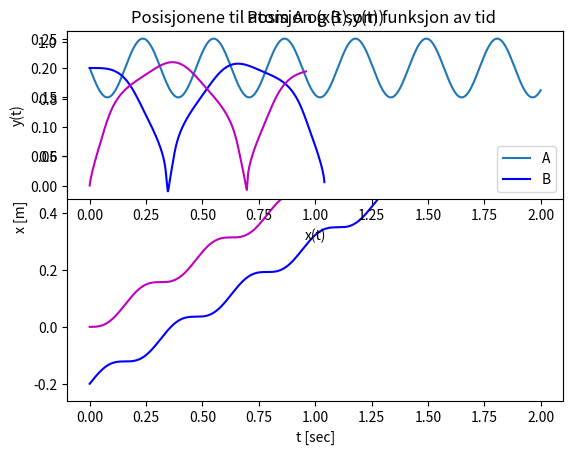

Source code (Python):
import numpy as np
import matplotlib.pyplot as plt

### e)
# konstanter
m = 0.1
k = 20.
b = 0.2
v0 = 1.

T = 2.
dt = 0.001
n = int(T/dt)

t = np.zeros((n,1),float)
xA = np.zeros((n,1),float)
xB = np.zeros((n,1),float)
vA = np.zeros((n,1),float)
vB = np.zeros((n,1),float)

# Initialbetingelsene
xA[0] = -b
xB[0] = 0
vA[0] = v0
vB[0] = 0

for i in range (n-1):
    F_BA = k*(xB[i] - xA[i] - b)
    aA = F_BA/m
    vA[i+1] = vA[i] +aA*dt
    xA[i+1] = xA[i] +vA[i+1]*dt

    F_AB = - k*(xB[i] - xA[i] - b)
    aB = F_AB/m
    vB[i+1] = vB[i] +aB*dt
    xB[i+1] = xB[i] +vB[i+1]*dt

    t[i+1] = t[i] +dt

plt.plot(t, xA, 'b', t, xB, 'm')
plt.title('Posisjonene til atom A og B som funksjon av tid ')
plt.legend(["A", "B"])
plt.xlabel('t [sec]')
plt.ylabel('x [m]')
# plt.savefig('e.pdf')
plt.show()

# plt.figure(figsize=(8, 6))
plt.subplot(2,1,1)
plt.plot(t, xB-xA)
plt.title('$x_B - xA$ som funksjon av tid')
plt.xlabel('t [sec]')
plt.ylabel('x [m]')
# plt.savefig('e_.pdf')
plt.show()

### i)
m = 0.1
k = 20.
b = 0.2
v0 = 1.

T = 2.
dt = 0.001
n = int(T/dt)

t = np.zeros((n,1),float)
rA = np.zeros((n,2),float)
rB = np.zeros((n,2),float)
vA = np.zeros((n,2),float)
vB = np.zeros((n,2),float)

rA[0,:] = [0,b]
rB[0,:] = [0,0]
vA[0,:] = [v0,0]
vB[0,:] = [0,0]

for i in range(n-1):
    Dr = rB[i,:] - rA[i,:]
    rn = np.sqrt(np.sum(Dr*Dr))
    F_BA = k*(rn -b)*Dr/rn
    aA = F_BA/m
    vA[i+1,:] = vA[i,:] + aA*dt
    rA[i+1,:] = rA[i,:] + vA[i+1,:]*dt

    F_AB = -F_BA
    aB = F_AB/m
    vB[i+1,:] = vB[i,:] + aB*dt
    rB[i+1,:] = rB[i,:] + vB[i+1,:]*dt
    t[i+1] = t[i] + dt

plt.plot(rA[:,0], rA[:,1],'b', rB[:,0], rB[:,1],'m')
plt.legend(["A", "B"])
plt.title('Posisjon (x(t),y(t))')
plt.xlabel('x(t)')
plt.ylabel('y(t)')
# plt.savefig('i.pdf')
plt.show()


"""
(plots)
"""
